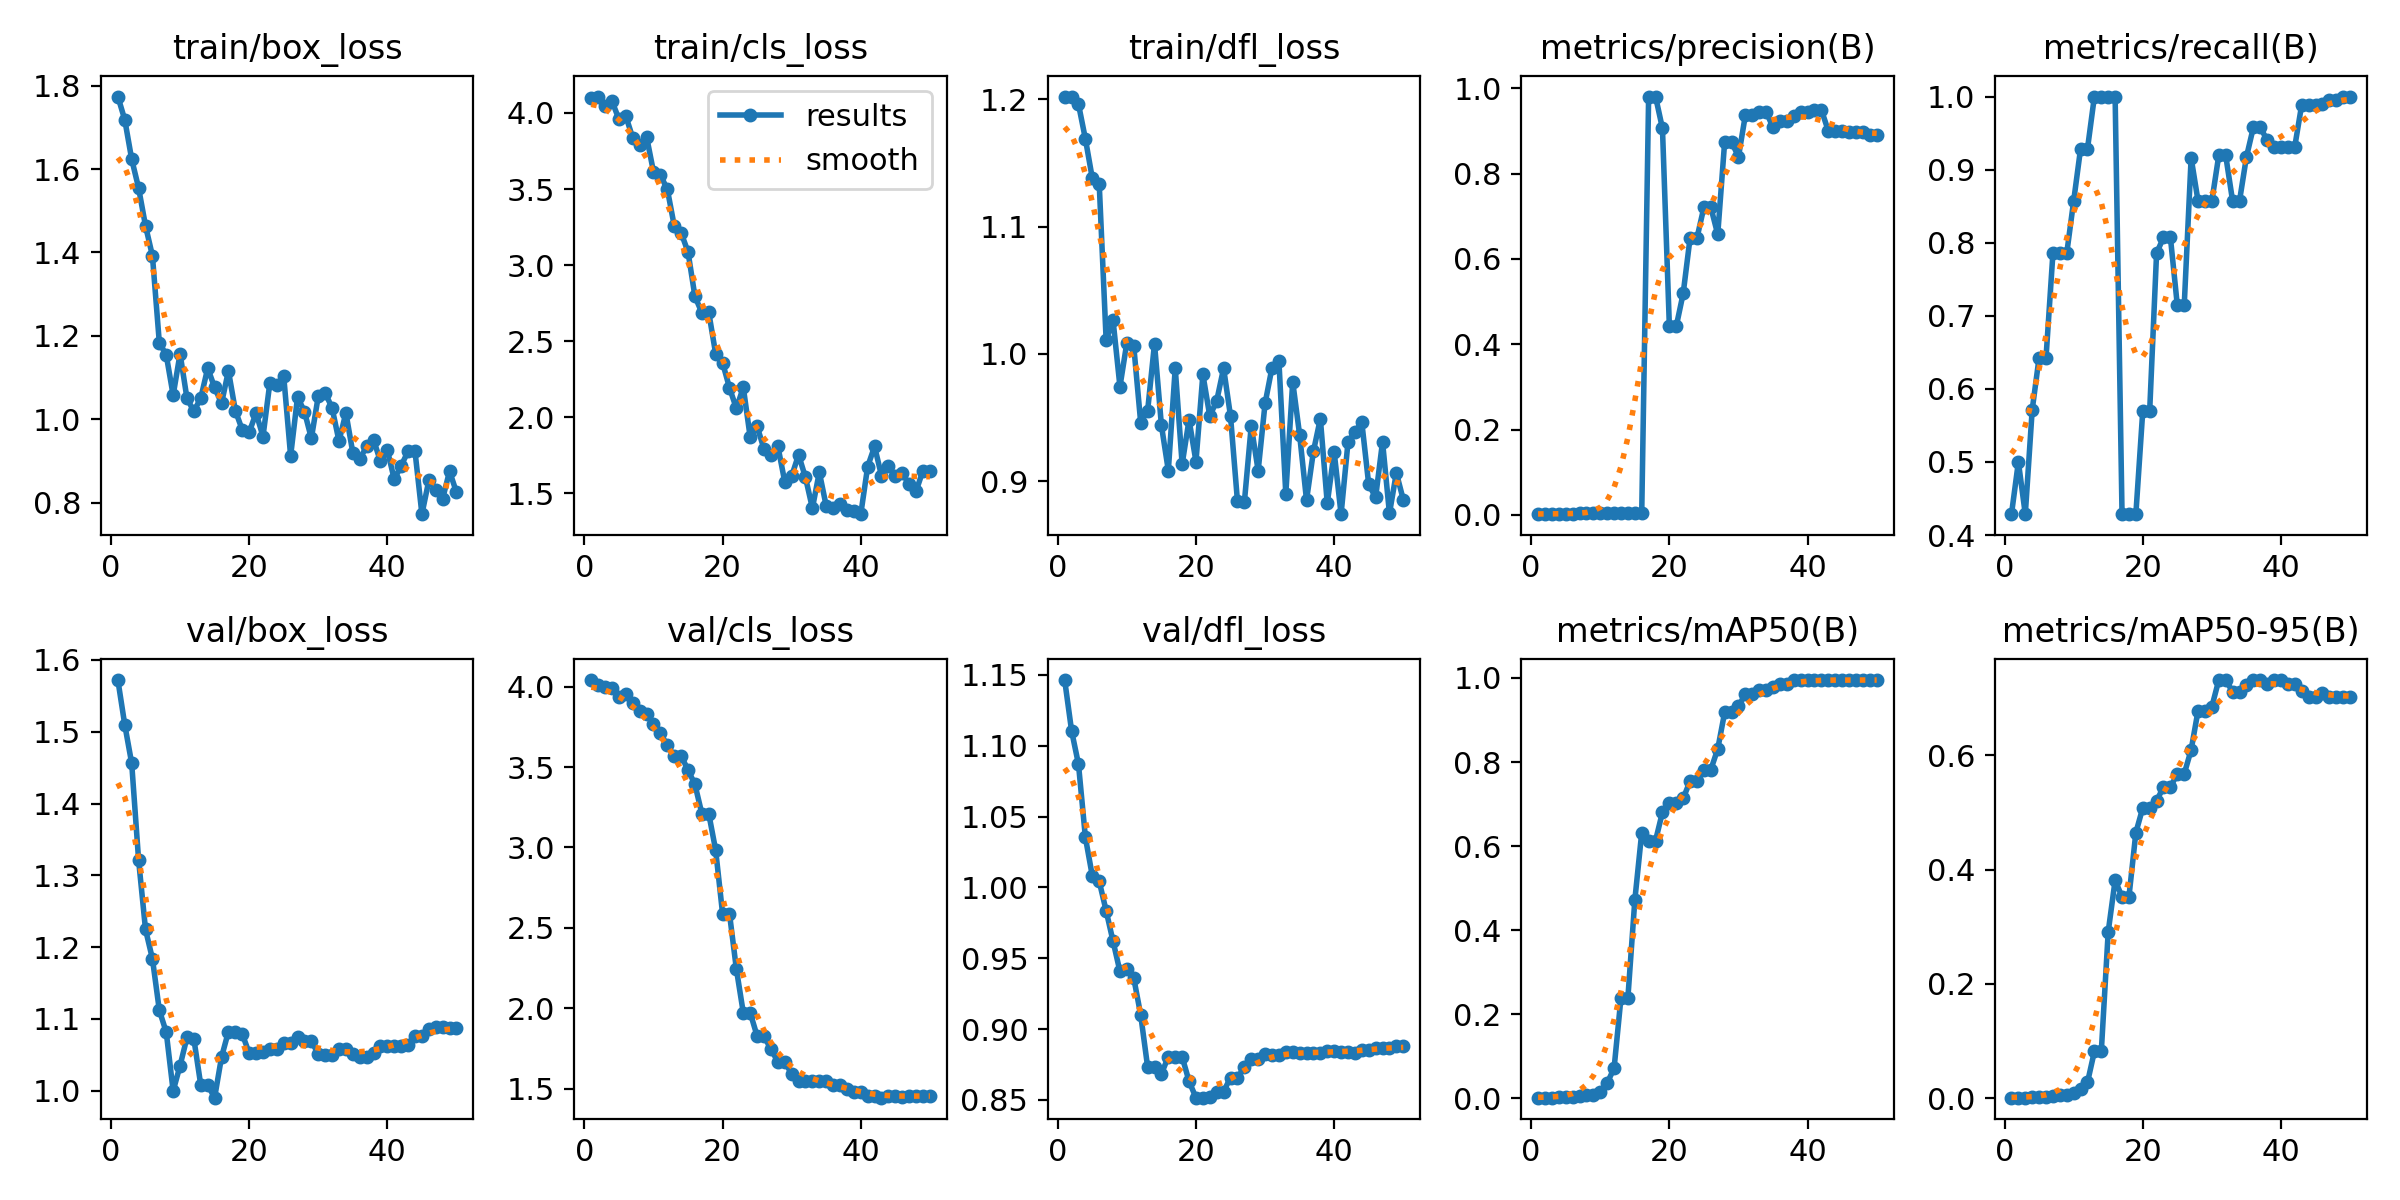

The table this chart was drawn from, first rows:
epoch, time, train/box_loss, train/cls_loss, train/dfl_loss, metrics/precision(B), metrics/recall(B), metrics/mAP50(B), metrics/mAP50-95(B), val/box_loss, val/cls_loss, val/dfl_loss, lr/pg0, lr/pg1, lr/pg2, lr/pg3, lr/pg4, lr/pg5, lr/pg6, lr/pg7
1, 21.75, 1.774, 4.099, 1.202, 0.00176, 0.4286, 0.00182, 0.001, 1.572, 4.042, 1.146, 0.0002, 6.668e-05, 0.0002, 6.668e-05, 0.0002, 6.668e-05, 0.0002, 6.668e-05
2, 39.33, 1.718, 4.108, 1.202, 0.00227, 0.5, 0.00221, 0.00122, 1.51, 4.009, 1.111, 0.0004412, 0.0001471, 0.0004412, 0.0001471, 0.0004412, 0.0001471, 0.0004412, 0.0001471
3, 52.45, 1.624, 4.048, 1.196, 0.00196, 0.4286, 0.0019, 0.00103, 1.456, 3.999, 1.087, 0.0006724, 0.0002241, 0.0006724, 0.0002241, 0.0006724, 0.0002241, 0.0006724, 0.0002241
4, 67.72, 1.554, 4.078, 1.169, 0.00272, 0.5714, 0.00293, 0.00164, 1.321, 3.991, 1.035, 0.0008937, 0.0002979, 0.0008937, 0.0002979, 0.0008937, 0.0002979, 0.0008937, 0.0002979
5, 80.77, 1.464, 3.959, 1.138, 0.00299, 0.6429, 0.00393, 0.00263, 1.225, 3.937, 1.008, 0.001105, 0.0003684, 0.001105, 0.0003684, 0.001105, 0.0003684, 0.001105, 0.0003684
6, 91.47, 1.392, 3.979, 1.134, 0.003, 0.6429, 0.00454, 0.00296, 1.184, 3.954, 1.004, 0.001307, 0.0004356, 0.001307, 0.0004356, 0.001307, 0.0004356, 0.001307, 0.0004356
7, 104.4, 1.183, 3.836, 1.011, 0.00369, 0.7857, 0.00678, 0.00423, 1.112, 3.896, 0.9836, 0.001498, 0.0004994, 0.001498, 0.0004994, 0.001498, 0.0004994, 0.001498, 0.0004994
8, 115.2, 1.154, 3.792, 1.026, 0.0037, 0.7857, 0.0077, 0.00547, 1.081, 3.851, 0.9621, 0.00168, 0.00056, 0.00168, 0.00056, 0.00168, 0.00056, 0.00168, 0.00056
9, 126, 1.058, 3.844, 0.9743, 0.00372, 0.7857, 0.00821, 0.00578, 0.9995, 3.833, 0.9407, 0.001852, 0.0006173, 0.001852, 0.0006173, 0.001852, 0.0006173, 0.001852, 0.0006173
10, 139.9, 1.157, 3.614, 1.009, 0.00406, 0.8571, 0.01455, 0.00989, 1.035, 3.771, 0.9426, 0.002014, 0.0006713, 0.002014, 0.0006713, 0.002014, 0.0006713, 0.002014, 0.0006713
11, 151.7, 1.05, 3.591, 1.006, 0.00435, 0.9286, 0.03651, 0.01676, 1.074, 3.711, 0.936, 0.002166, 0.0007219, 0.002166, 0.0007219, 0.002166, 0.0007219, 0.002166, 0.0007219
12, 163.5, 1.019, 3.5, 0.946, 0.00434, 0.9286, 0.072, 0.02767, 1.072, 3.635, 0.9101, 0.002308, 0.0007693, 0.002308, 0.0007693, 0.002308, 0.0007693, 0.002308, 0.0007693
13, 174.4, 1.051, 3.26, 0.9551, 0.0047, 1, 0.2398, 0.08211, 1.008, 3.57, 0.8735, 0.00244, 0.0008134, 0.00244, 0.0008134, 0.00244, 0.0008134, 0.00244, 0.0008134
14, 183.4, 1.122, 3.213, 1.008, 0.0047, 1, 0.2398, 0.08211, 1.008, 3.57, 0.8735, 0.002562, 0.0008542, 0.002562, 0.0008542, 0.002562, 0.0008542, 0.002562, 0.0008542
15, 194.8, 1.076, 3.086, 0.9438, 0.00469, 1, 0.4713, 0.2915, 0.9902, 3.482, 0.8685, 0.002675, 0.0008916, 0.002675, 0.0008916, 0.002675, 0.0008916, 0.002675, 0.0008916
16, 206.2, 1.038, 2.795, 0.9083, 0.00467, 1, 0.6321, 0.3815, 1.047, 3.392, 0.8805, 0.002777, 0.0009258, 0.002777, 0.0009258, 0.002777, 0.0009258, 0.002777, 0.0009258
17, 217.2, 1.116, 2.687, 0.9888, 0.9808, 0.4286, 0.6132, 0.3525, 1.082, 3.211, 0.8805, 0.00287, 0.0009567, 0.00287, 0.0009567, 0.00287, 0.0009567, 0.00287, 0.0009567
18, 226, 1.021, 2.69, 0.9133, 0.9808, 0.4286, 0.6132, 0.3525, 1.082, 3.211, 0.8805, 0.002953, 0.0009842, 0.002953, 0.0009842, 0.002953, 0.0009842, 0.002953, 0.0009842
19, 237.1, 0.9744, 2.417, 0.9482, 0.906, 0.4286, 0.6808, 0.465, 1.079, 2.983, 0.8632, 0.003026, 0.001009, 0.003026, 0.001009, 0.003026, 0.001009, 0.003026, 0.001009
20, 248.1, 0.9686, 2.358, 0.9154, 0.4424, 0.5698, 0.7032, 0.5083, 1.052, 2.588, 0.8516, 0.003088, 0.001029, 0.003088, 0.001029, 0.003088, 0.001029, 0.003088, 0.001029
21, 256.8, 1.015, 2.194, 0.9839, 0.4424, 0.5698, 0.7032, 0.5083, 1.052, 2.588, 0.8516, 0.003021, 0.001007, 0.003021, 0.001007, 0.003021, 0.001007, 0.003021, 0.001007
22, 267.9, 0.9586, 2.058, 0.9511, 0.5193, 0.7857, 0.7134, 0.5206, 1.054, 2.243, 0.8518, 0.002922, 0.0009739, 0.002922, 0.0009739, 0.002922, 0.0009739, 0.002922, 0.0009739
23, 279, 1.088, 2.197, 0.9631, 0.6498, 0.8072, 0.7549, 0.5448, 1.058, 1.971, 0.856, 0.002823, 0.0009409, 0.002823, 0.0009409, 0.002823, 0.0009409, 0.002823, 0.0009409
24, 287.8, 1.083, 1.868, 0.9887, 0.6498, 0.8072, 0.7549, 0.5448, 1.058, 1.971, 0.856, 0.002724, 0.0009078, 0.002724, 0.0009078, 0.002724, 0.0009078, 0.002724, 0.0009078
25, 298.9, 1.103, 1.94, 0.951, 0.7212, 0.7143, 0.782, 0.5677, 1.066, 1.827, 0.8658, 0.002625, 0.0008748, 0.002625, 0.0008748, 0.002625, 0.0008748, 0.002625, 0.0008748
26, 307.6, 0.912, 1.791, 0.8846, 0.7212, 0.7143, 0.782, 0.5677, 1.066, 1.827, 0.8658, 0.002525, 0.0008418, 0.002525, 0.0008418, 0.002525, 0.0008418, 0.002525, 0.0008418
27, 318.7, 1.053, 1.753, 0.8832, 0.6577, 0.916, 0.831, 0.6097, 1.074, 1.744, 0.8729, 0.002426, 0.0008088, 0.002426, 0.0008088, 0.002426, 0.0008088, 0.002426, 0.0008088
28, 329.8, 1.018, 1.81, 0.9434, 0.8743, 0.8571, 0.918, 0.6784, 1.069, 1.667, 0.8789, 0.002327, 0.0007758, 0.002327, 0.0007758, 0.002327, 0.0007758, 0.002327, 0.0007758
29, 338.7, 0.9544, 1.576, 0.9082, 0.8743, 0.8571, 0.918, 0.6784, 1.069, 1.667, 0.8789, 0.002228, 0.0007428, 0.002228, 0.0007428, 0.002228, 0.0007428, 0.002228, 0.0007428
30, 349.7, 1.055, 1.614, 0.961, 0.8396, 0.8571, 0.9335, 0.6854, 1.051, 1.59, 0.8823, 0.002129, 0.0007098, 0.002129, 0.0007098, 0.002129, 0.0007098, 0.002129, 0.0007098
31, 360.7, 1.063, 1.753, 0.9891, 0.9372, 0.9195, 0.9608, 0.732, 1.05, 1.546, 0.8817, 0.00203, 0.0006768, 0.00203, 0.0006768, 0.00203, 0.0006768, 0.00203, 0.0006768
32, 369.6, 1.027, 1.604, 0.9946, 0.9372, 0.9195, 0.9608, 0.732, 1.05, 1.546, 0.8817, 0.001931, 0.0006438, 0.001931, 0.0006438, 0.001931, 0.0006438, 0.001931, 0.0006438
33, 380.6, 0.9475, 1.403, 0.8899, 0.9453, 0.8571, 0.9707, 0.7117, 1.058, 1.549, 0.8841, 0.001832, 0.0006108, 0.001832, 0.0006108, 0.001832, 0.0006108, 0.001832, 0.0006108
34, 389.3, 1.015, 1.639, 0.9781, 0.9453, 0.8571, 0.9707, 0.7117, 1.058, 1.549, 0.8841, 0.001733, 0.0005778, 0.001733, 0.0005778, 0.001733, 0.0005778, 0.001733, 0.0005778
35, 400.4, 0.9196, 1.417, 0.9364, 0.9083, 0.9172, 0.9775, 0.7239, 1.051, 1.546, 0.8833, 0.001634, 0.0005448, 0.001634, 0.0005448, 0.001634, 0.0005448, 0.001634, 0.0005448
36, 411.4, 0.9048, 1.406, 0.885, 0.9242, 0.9577, 0.9862, 0.7317, 1.047, 1.522, 0.8831, 0.001535, 0.0005118, 0.001535, 0.0005118, 0.001535, 0.0005118, 0.001535, 0.0005118
37, 420.1, 0.9347, 1.431, 0.9235, 0.9242, 0.9577, 0.9862, 0.7317, 1.047, 1.522, 0.8831, 0.001436, 0.0004788, 0.001436, 0.0004788, 0.001436, 0.0004788, 0.001436, 0.0004788
38, 431.1, 0.951, 1.391, 0.9491, 0.9361, 0.9405, 0.995, 0.7256, 1.053, 1.5, 0.8832, 0.001337, 0.0004458, 0.001337, 0.0004458, 0.001337, 0.0004458, 0.001337, 0.0004458
39, 442.1, 0.8987, 1.384, 0.8825, 0.9457, 0.9315, 0.995, 0.7317, 1.062, 1.481, 0.8843, 0.001238, 0.0004127, 0.001238, 0.0004127, 0.001238, 0.0004127, 0.001238, 0.0004127
40, 450.8, 0.926, 1.363, 0.9229, 0.9457, 0.9315, 0.995, 0.7317, 1.062, 1.481, 0.8843, 0.001139, 0.0003797, 0.001139, 0.0003797, 0.001139, 0.0003797, 0.001139, 0.0003797
41, 462, 0.8556, 1.676, 0.874, 0.9496, 0.9316, 0.995, 0.7248, 1.062, 1.453, 0.8842, 0.00104, 0.0003467, 0.00104, 0.0003467, 0.00104, 0.0003467, 0.00104, 0.0003467
42, 472.8, 0.8888, 1.808, 0.9304, 0.9496, 0.9316, 0.995, 0.7248, 1.062, 1.453, 0.8842, 0.0009412, 0.0003137, 0.0009412, 0.0003137, 0.0009412, 0.0003137, 0.0009412, 0.0003137
43, 487.2, 0.9231, 1.615, 0.9388, 0.9002, 0.9887, 0.995, 0.7136, 1.064, 1.443, 0.8831, 0.0008422, 0.0002807, 0.0008422, 0.0002807, 0.0008422, 0.0002807, 0.0008422, 0.0002807
44, 499.7, 0.9228, 1.68, 0.9462, 0.8996, 0.9881, 0.995, 0.7031, 1.076, 1.454, 0.885, 0.0007431, 0.0002477, 0.0007431, 0.0002477, 0.0007431, 0.0002477, 0.0007431, 0.0002477
45, 508.6, 0.7723, 1.615, 0.8974, 0.8996, 0.9881, 0.995, 0.7031, 1.076, 1.454, 0.885, 0.0006441, 0.0002147, 0.0006441, 0.0002147, 0.0006441, 0.0002147, 0.0006441, 0.0002147
46, 519.4, 0.8532, 1.631, 0.8873, 0.8972, 0.9904, 0.995, 0.71, 1.086, 1.449, 0.8864, 0.0005451, 0.0001817, 0.0005451, 0.0001817, 0.0005451, 0.0001817, 0.0005451, 0.0001817
47, 530.2, 0.8313, 1.561, 0.9309, 0.8967, 0.9954, 0.995, 0.7031, 1.088, 1.451, 0.8869, 0.0004461, 0.0001487, 0.0004461, 0.0001487, 0.0004461, 0.0001487, 0.0004461, 0.0001487
48, 538.7, 0.8094, 1.514, 0.8746, 0.8967, 0.9954, 0.995, 0.7031, 1.088, 1.451, 0.8869, 0.0003471, 0.0001157, 0.0003471, 0.0001157, 0.0003471, 0.0001157, 0.0003471, 0.0001157
49, 549.5, 0.8755, 1.649, 0.9065, 0.8909, 1, 0.995, 0.7031, 1.087, 1.456, 0.8879, 0.000248, 8.26832e-05, 0.000248, 8.26832e-05, 0.000248, 8.26832e-05, 0.000248, 8.26832e-05
50, 558, 0.8247, 1.647, 0.8854, 0.8909, 1, 0.995, 0.7031, 1.087, 1.456, 0.8879, 0.000149, 4.96766e-05, 0.000149, 4.96766e-05, 0.000149, 4.96766e-05, 0.000149, 4.96766e-05
